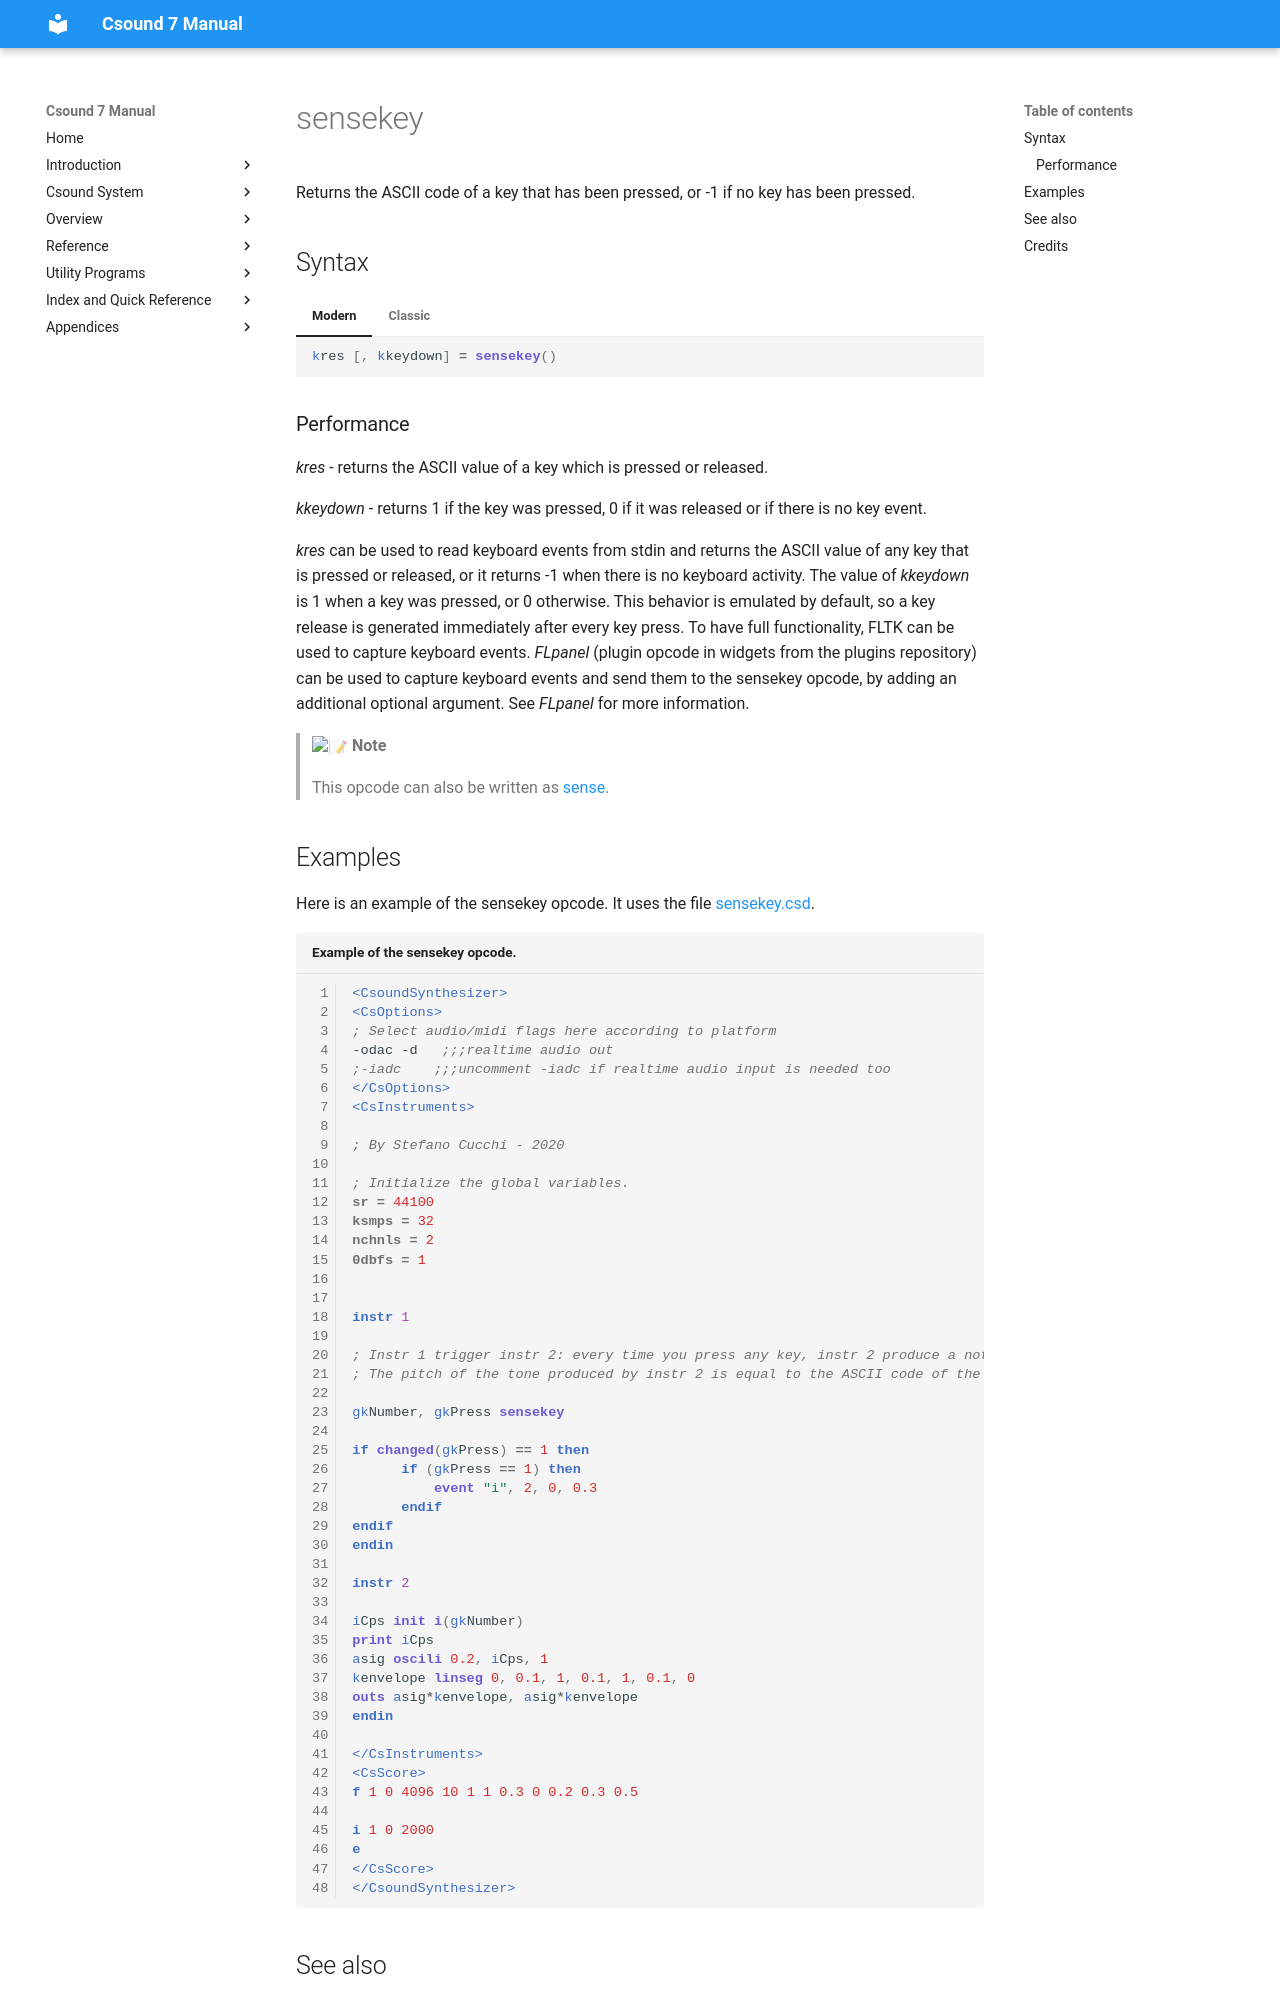

repository: csound/manual · page: opcodes/sensekey/index.html · generator: mkdocs

<!--
id:sensekey
category:Instrument Control:Sensing and Control
-->
# sensekey
Returns the ASCII code of a key that has been pressed, or -1 if no key has been pressed.

## Syntax
=== "Modern"
    ``` csound-orc
    kres [, kkeydown] = sensekey()
    ```

=== "Classic"
    ``` csound-orc
    kres [, kkeydown] sensekey
    ```

### Performance

_kres_ - returns the ASCII value of a key which is pressed or released.

_kkeydown_ - returns 1 if the key was pressed, 0 if it was released or if there is no key event.

_kres_ can be used to read keyboard events from stdin and returns the ASCII value of any key that is pressed or released, or it returns -1 when there is no keyboard activity. The value of _kkeydown_ is 1 when a key was pressed, or 0 otherwise. This behavior is emulated by default, so a key release is generated immediately after every key press. To have full functionality, FLTK can be used to capture keyboard events. *FLpanel* (plugin opcode in widgets from the plugins repository) can be used to capture keyboard events and send them to the sensekey opcode, by adding an additional optional argument. See *FLpanel* for more information.

> :memo: **Note**
>
> This opcode can also be written as [sense](../opcodes/sense.md).

## Examples

Here is an example of the sensekey opcode. It uses the file [sensekey.csd](../examples/sensekey.csd).

``` csound-csd title="Example of the sensekey opcode." linenums="1"
--8<-- "examples/sensekey.csd"
```
